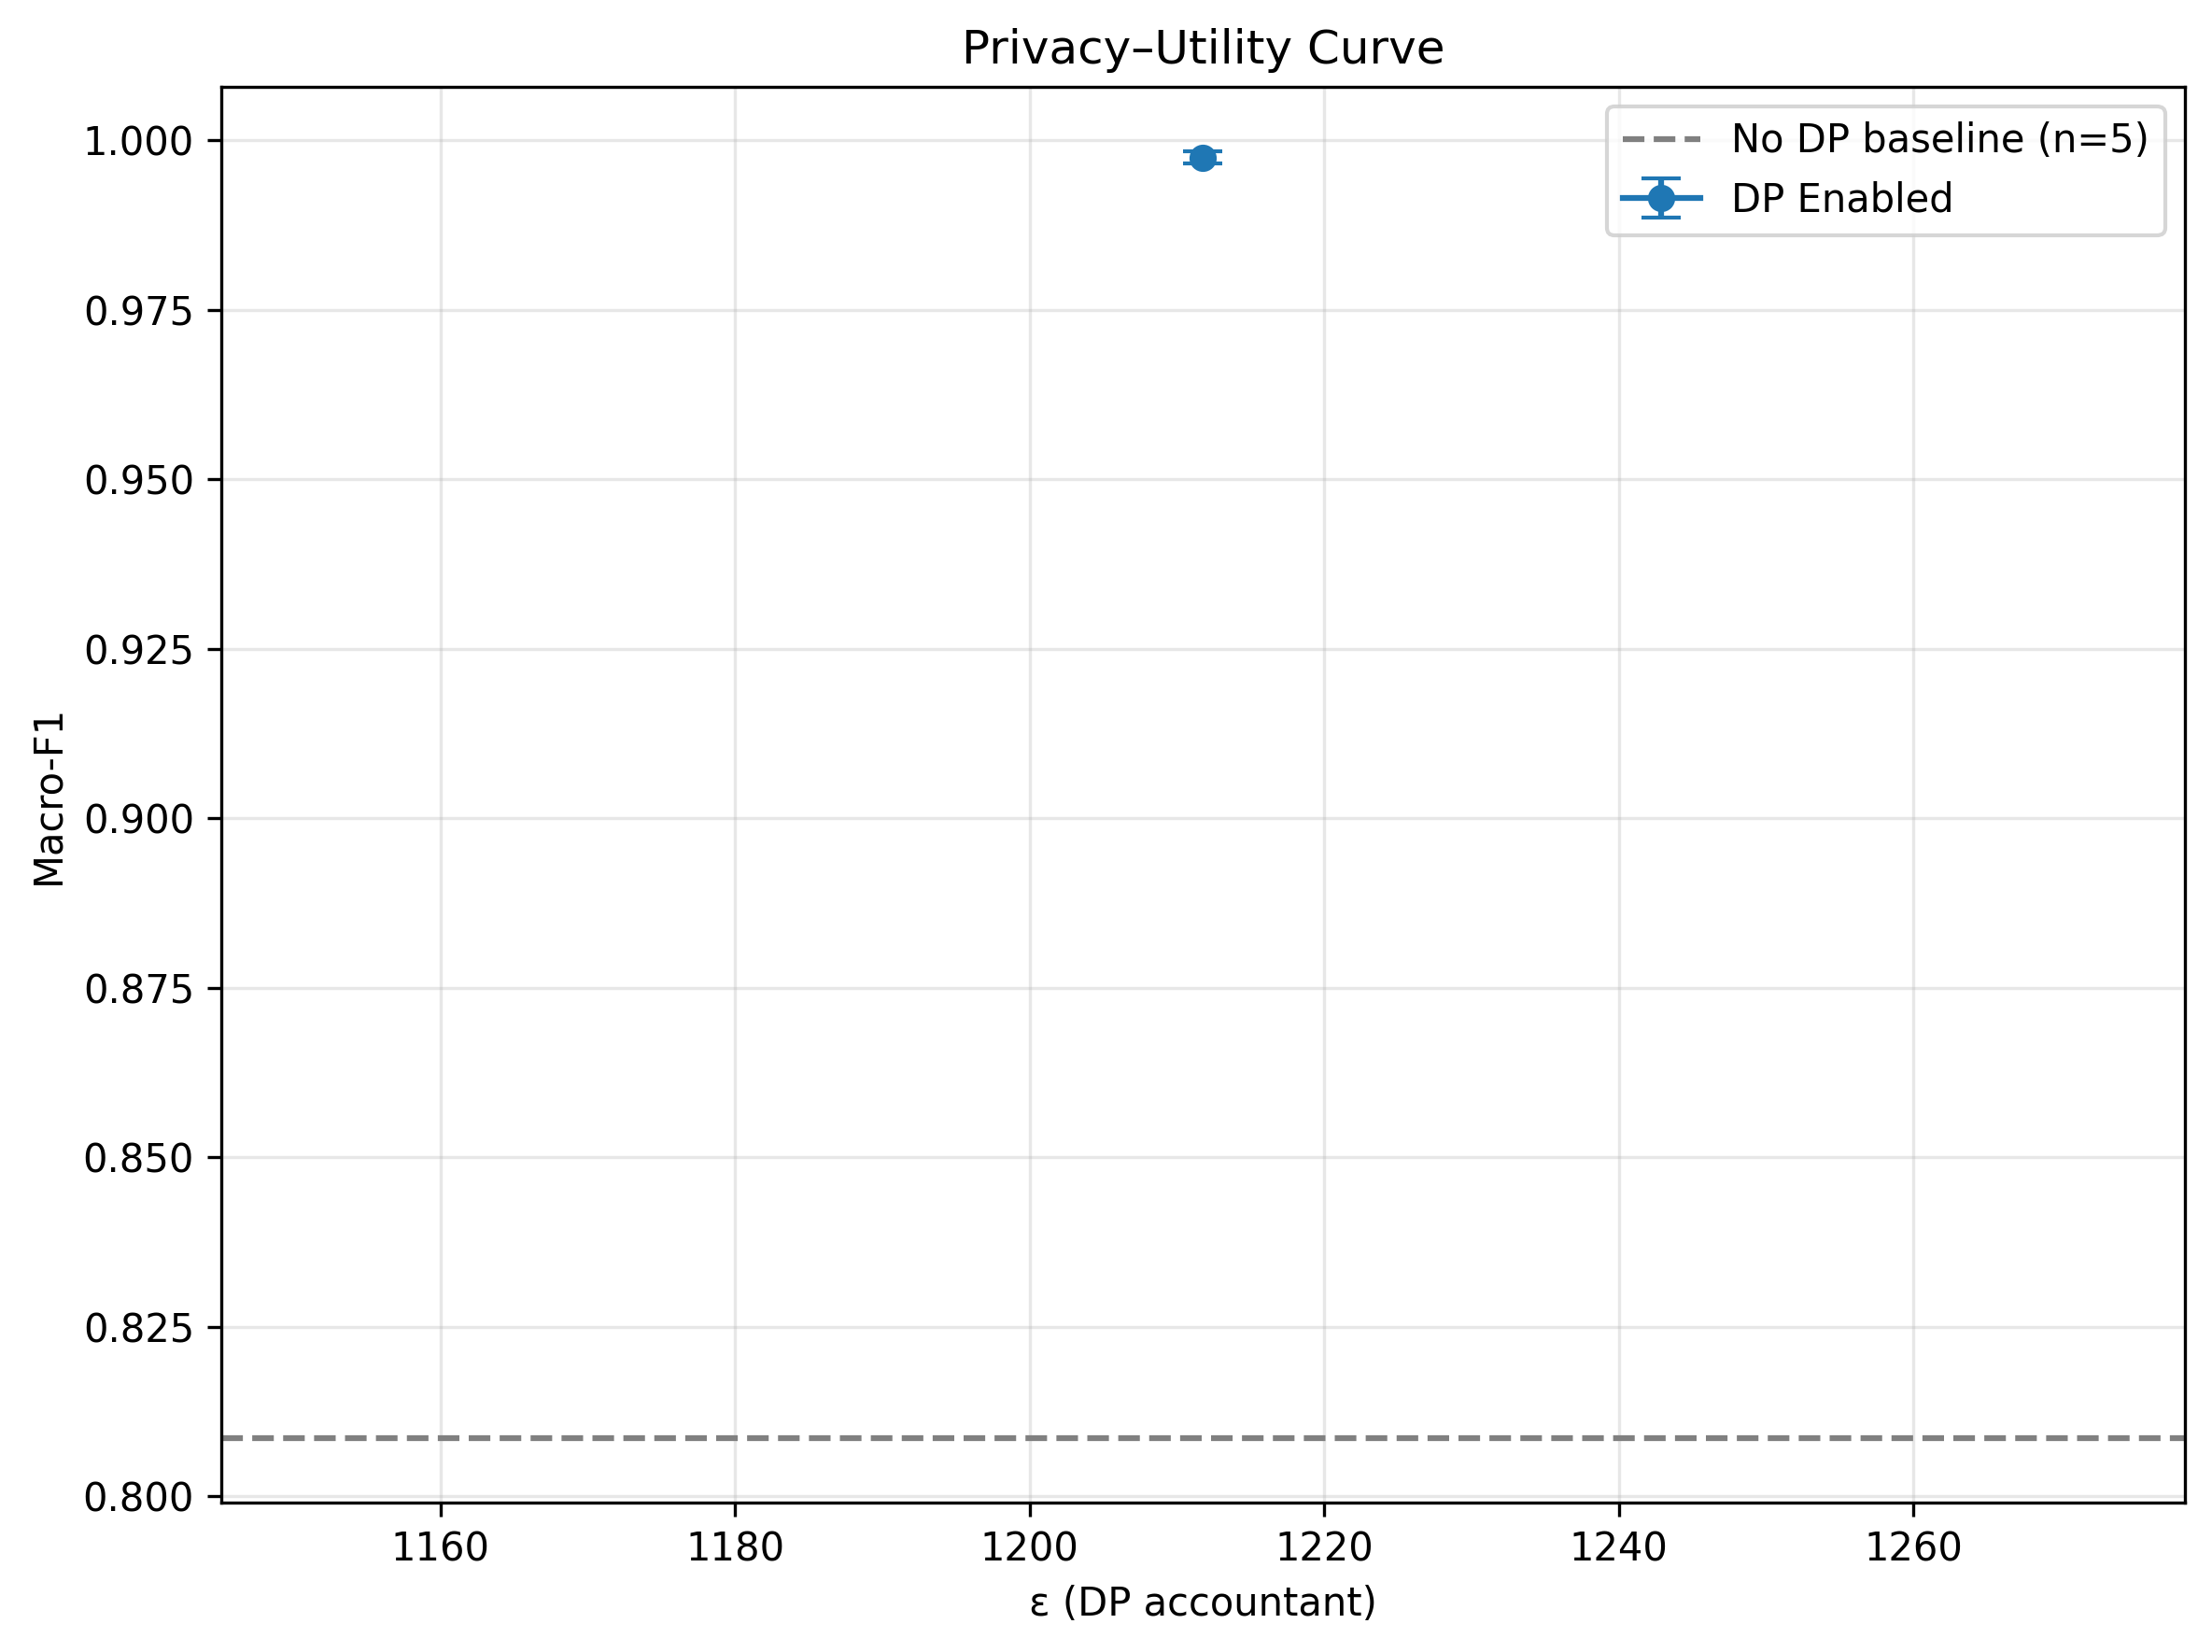

Data behind this chart, as committed beside it:
epsilon, macro_f1_mean, ci_lower, ci_upper, n, dp_noise_multiplier, is_baseline
1212, 0.9974, 0.9965, 0.9984, 5, 0.1, 0
, 0.8086, 0.7353, 0.8818, 5, , 1
